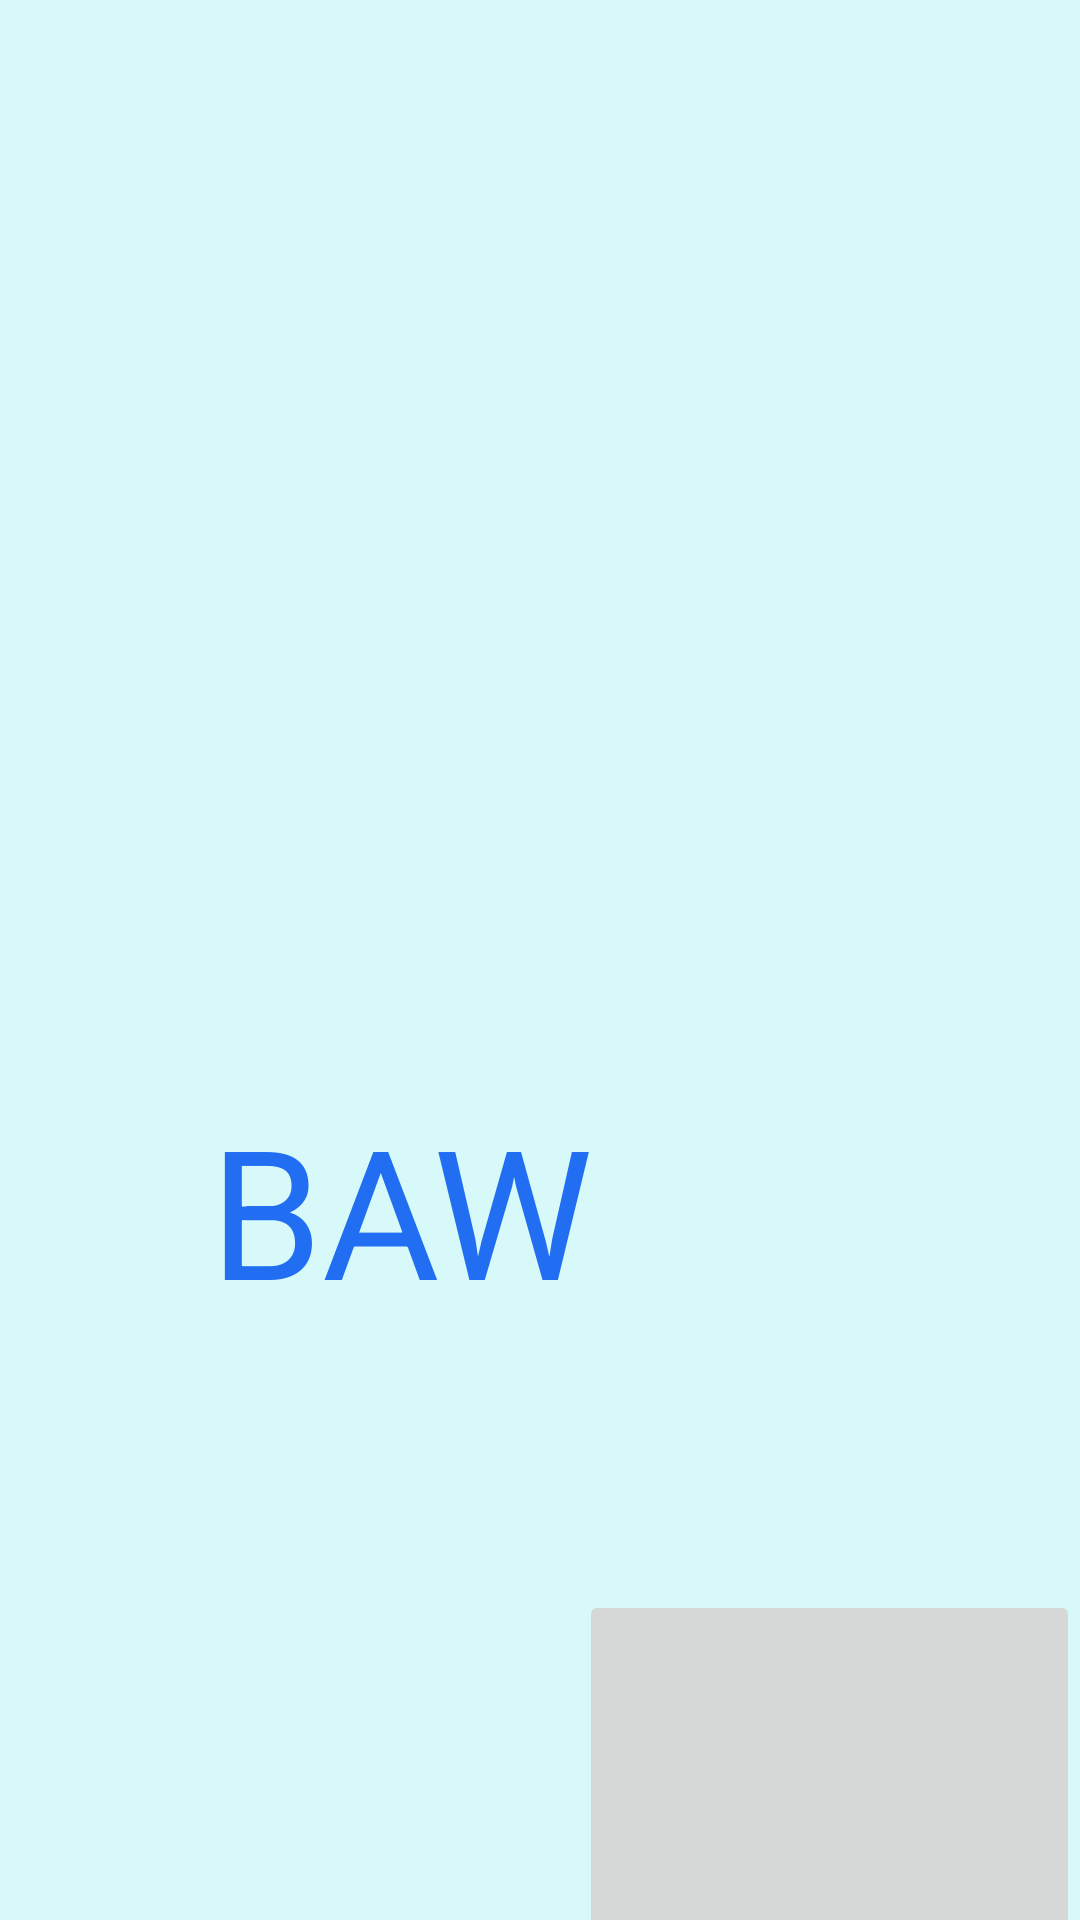

Reconstruct the res/layout file that produces this screen, plus the resources it refers to.
<!-- AndroidManifest.xml: application theme Theme.BAW -->
<!-- res/layout/activity_main.xml -->
<?xml version="1.0" encoding="utf-8"?>
<LinearLayout xmlns:android="http://schemas.android.com/apk/res/android"
    xmlns:app="http://schemas.android.com/apk/res-auto"
    xmlns:tools="http://schemas.android.com/tools"
    android:layout_width="match_parent"
    android:layout_height="match_parent"
    android:background="#2700D4D4"
    android:orientation="vertical"
    tools:context=".MainActivity">


    <ImageView
        android:id="@+id/imageView"
        android:layout_width="match_parent"
        android:layout_height="363dp"
        android:layout_gravity="center_vertical"
        app:srcCompat="@drawable/log" />

    <TextView
        android:id="@+id/textView2"
        android:layout_width="match_parent"
        android:layout_height="87dp"
        android:layout_marginStart="70dp"
        android:layout_marginLeft="70dp"
        android:layout_marginEnd="70dp"
        android:layout_marginRight="70dp"
        android:text="BAW App"
        android:textColor="#216EF3"
        android:textSize="60sp" />

    <ImageButton
        android:id="@+id/imageButton"
        android:layout_width="167dp"
        android:layout_height="122dp"
        android:layout_gravity="right|end"
        android:layout_marginTop="80dp"
        android:maxWidth="50dp"
        android:maxHeight="50dp"
        android:onClick="@string/title_activity_login"
        app:srcCompat="@drawable/p3" />

</LinearLayout>
<!-- resources referenced by this layout -->
<resources>
  <string name="title_activity_login">LoginActivity</string>
  <style name="Theme.BAW" parent="Theme.MaterialComponents.DayNight.NoActionBar">
          
          <item name="colorPrimary">@color/purple_500</item>
          <item name="colorPrimaryVariant">@color/purple_700</item>
          <item name="colorOnPrimary">@color/white</item>
          
          <item name="colorSecondary">@color/teal_200</item>
          <item name="colorSecondaryVariant">@color/teal_700</item>
          <item name="colorOnSecondary">@color/black</item>
          
          <item name="android:statusBarColor" tools:targetApi="l">?attr/colorPrimaryVariant</item>
          
      </style>
  <!-- not gathered from this repository: default colours our renderer supplied (Android Studio template values) -->
  <color name="purple_500">#FF6200EE</color>
  <color name="purple_700">#FF3700B3</color>
  <color name="teal_200">#FF03DAC5</color>
  <color name="teal_700">#FF018786</color>
  <color name="black">#FF000000</color>
  <color name="white">#FFFFFFFF</color>
</resources>
